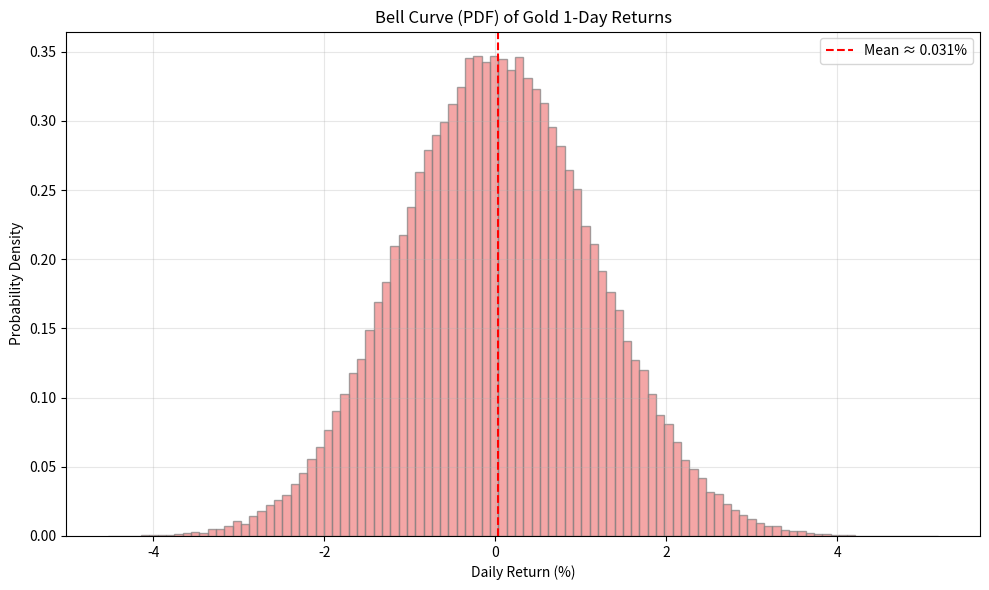

Reproduce this figure in Python.

import numpy as np
import matplotlib.pyplot as plt

# === Manual gold parameters ===
S0 = 4000.34          # current gold price (USD per ounce)
mu_annual = 0.10      # expected annual return (10%)
sigma_annual = 0.18   # annual volatility (18%)

# --- Monte Carlo simulation ---
def gold_cdf(S0, mu, sigma, T_years=1, n_sims=100000):
    drift = (mu - 0.5 * sigma**2) * T_years
    diffusion = sigma * np.sqrt(T_years) * np.random.randn(n_sims)
    S_T = S0 * np.exp(drift + diffusion)
    return S_T

# --- Run simulation for today (1 trading session) ---
T_day = 1/252  # 1 trading day
S_T_day = gold_cdf(S0, mu_annual, sigma_annual, T_years=T_day) # type: ignore

# --- Compute daily returns ---
returns_day = S_T_day / S0 - 1  # daily returns in decimal

# --- Bell curve (PDF) for today ---
plt.figure(figsize=(10,6))
plt.hist(returns_day*100, bins=100, density=True, color="lightcoral", edgecolor="gray", alpha=0.7)
plt.title("Bell Curve (PDF) of Gold 1-Day Returns")
plt.xlabel("Daily Return (%)")
plt.ylabel("Probability Density")
plt.axvline(np.mean(returns_day)*100, color="red", linestyle="--", label=f"Mean ≈ {np.mean(returns_day)*100:.3f}%")
plt.grid(True, alpha=0.3)
plt.legend()
plt.tight_layout()
plt.show()

# --- Threshold probabilities for today ---
thresholds_day = [0.5, 1, 2]  # daily % thresholds
print("\nGold 1-Day Threshold Probabilities:")
print(f"{'Threshold (%)':>12} | {'P(S_T > Threshold)':>18} | {'P(S_T <= Threshold)':>20}")
print("-"*55)
for t in thresholds_day:
    p_up = np.mean(S_T_day > S0*(1+t/100))
    p_down = 1 - p_up
    print(f"{t:12} | {p_up:18.4f} | {p_down:20.4f}")

# === Optional: reusable function for any threshold & horizon ===
def prob_above_threshold(S0, mu, sigma, threshold_pct, T_years=1, n_sims=100000):
    S_T_local = gold_cdf(S0, mu, sigma, T_years=T_years, n_sims=n_sims)
    threshold_val = S0 * (1 + threshold_pct/100)
    prob = np.mean(S_T_local > threshold_val)
    return prob

# --- Example usage ---
p1 = prob_above_threshold(S0, mu_annual, sigma_annual, 1, T_years=T_day) # type: ignore
print(f"\nProbability gold moves >1% today: {p1:.4f}")
